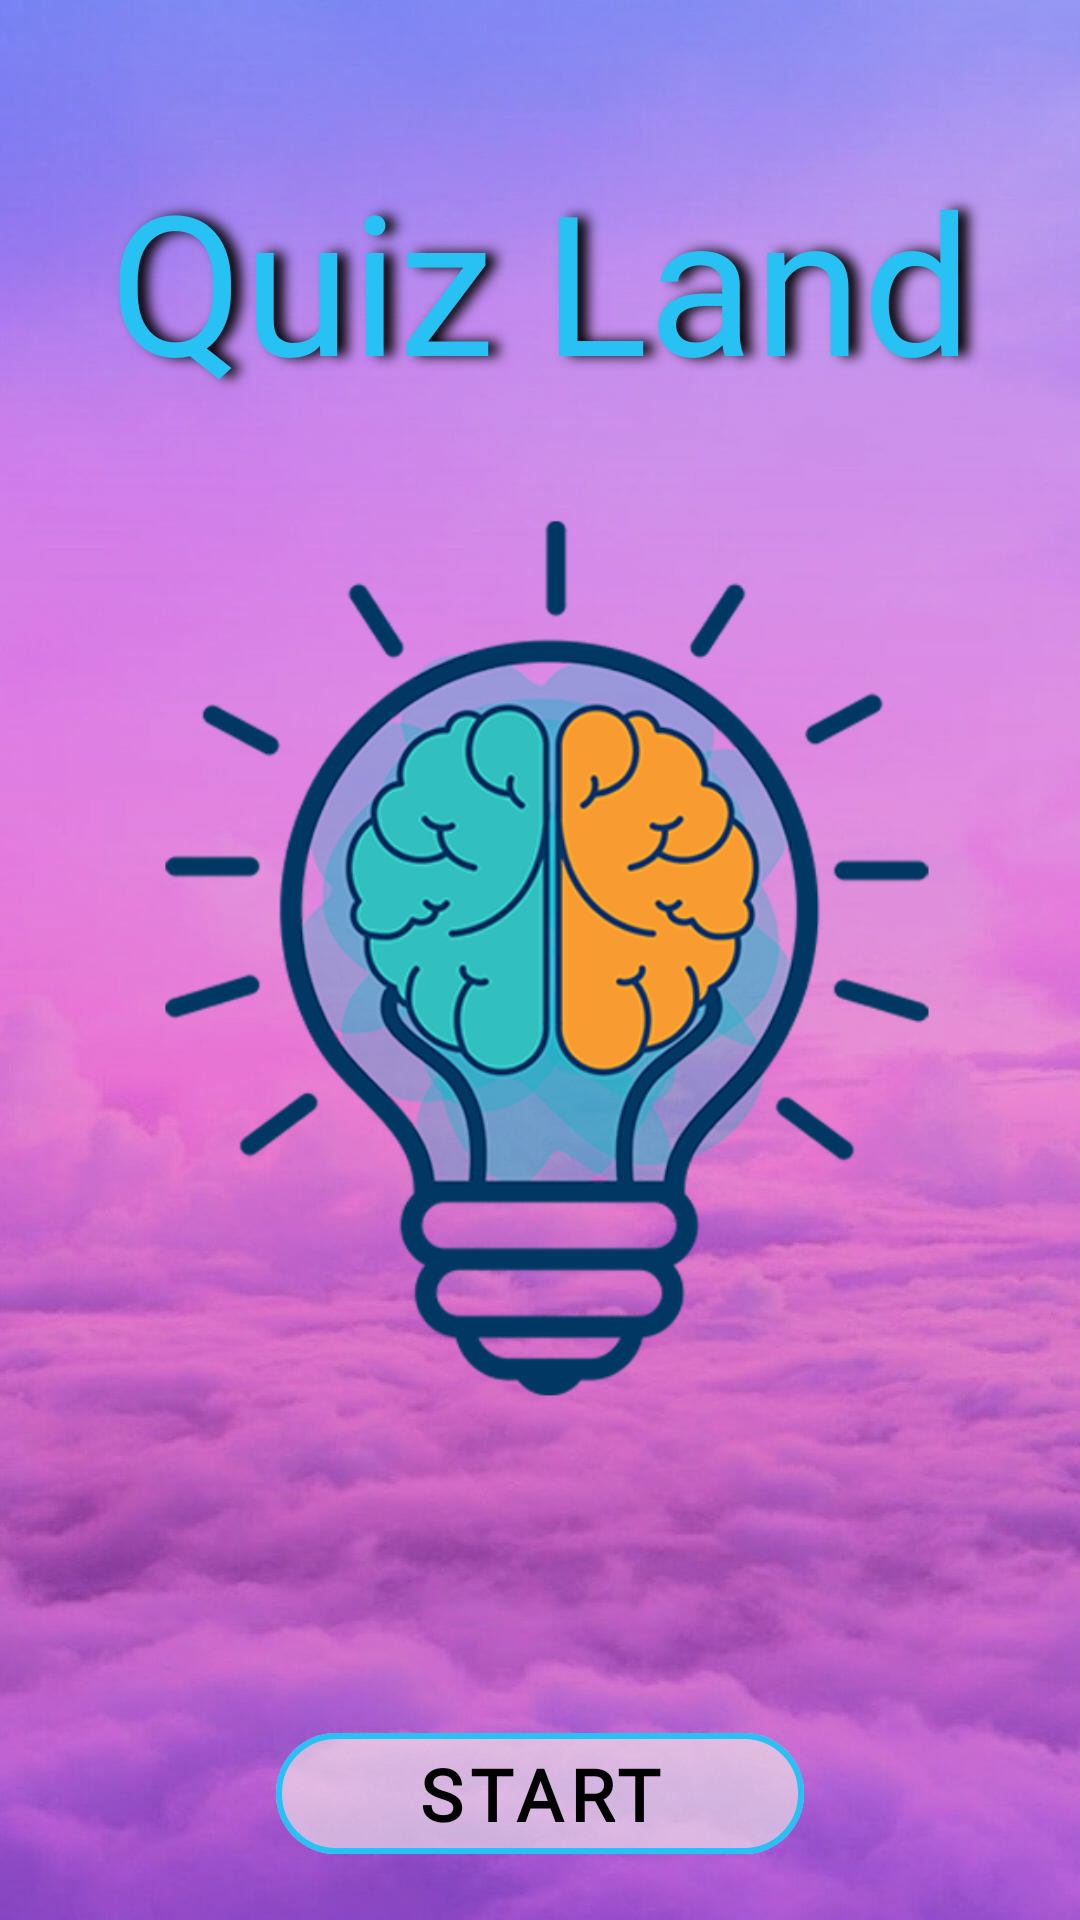

Android layout source for this screen:
<!-- AndroidManifest.xml: application theme Theme.MySristItogProject -->
<!-- res/layout/activity_main.xml -->
<?xml version="1.0" encoding="utf-8"?>
<androidx.constraintlayout.widget.ConstraintLayout xmlns:android="http://schemas.android.com/apk/res/android"
    xmlns:app="http://schemas.android.com/apk/res-auto"
    xmlns:tools="http://schemas.android.com/tools"
    android:layout_width="match_parent"
    android:layout_height="match_parent"
    tools:context=".MainActivity"
    android:background="@drawable/im_back">

    <ImageView
        android:id="@+id/imageView"
        android:layout_width="wrap_content"
        android:layout_height="wrap_content"
        android:layout_margin="16dp"
        android:clickable="true"

        android:focusable="true"
        android:src="@drawable/baseline_info_24"
        app:layout_constraintEnd_toEndOf="parent"
        app:layout_constraintTop_toTopOf="parent" />

    <TextView
        android:padding="10dp"
        android:id="@+id/tv_app_name"
        android:layout_width="wrap_content"
        android:layout_height="wrap_content"
        android:layout_marginTop="40sp"
        android:fontFamily="@font/angrybirds_regular3"
        android:text="Quiz Land"
        android:textSize="65sp"

        app:layout_constraintEnd_toEndOf="parent"
        app:layout_constraintStart_toStartOf="parent"
        app:layout_constraintTop_toTopOf="parent"
        android:textColor="@color/blue"
        android:shadowColor="@color/black"
        android:shadowDx="10"
        android:shadowRadius="10"/>

    <ImageView
        android:layout_width="match_parent"
        android:layout_height="wrap_content"
        android:src="@drawable/im_main1"
        app:layout_constraintBottom_toBottomOf="parent"
        app:layout_constraintEnd_toEndOf="parent"
        app:layout_constraintStart_toStartOf="parent"
        app:layout_constraintTop_toTopOf="parent"
        android:layout_margin="32dp"
        android:scaleType="centerInside"/>

    <com.google.android.material.button.MaterialButton
        android:id="@+id/bt_Start"
        style="@style/my_button_style"
        android:layout_width="176dp"
        android:layout_height="wrap_content"
        android:text="@string/start"
        app:layout_constraintBottom_toBottomOf="parent"
        app:layout_constraintEnd_toEndOf="parent"
        app:layout_constraintStart_toStartOf="parent"
        android:layout_marginBottom="16dp"/>




</androidx.constraintlayout.widget.ConstraintLayout>
<!-- resources referenced by this layout -->
<resources>
  <color name="black">#FF000000</color>
  <color name="blue">#27C1F4</color>
  <!-- drawable im_back: jpg bitmap (drawable, 56632 bytes) -->
  <!-- drawable im_main1: png bitmap (drawable, 105154 bytes) -->
  <string name="start">Start</string>
  <style name="my_button_style" parent="Widget.MaterialComponents.Button.OutlinedButton">
          <item name="rippleColor">@color/blue</item>
          <item name="android:backgroundTint">@color/whitr_40</item>
          <item name="android:fontFamily">@font/angrybirds_regular3</item>
          <item name="android:textColor">@color/black</item>
          <item name="android:textSize">24sp</item>
          <item name="android:textStyle">bold</item>
          <item name="cornerRadius">20dp</item>
          <item name="strokeColor">@color/blue</item>
          <item name="strokeWidth">2dp</item>
  
      </style>
  <style name="Theme.MySristItogProject" parent="Base.Theme.MySristItogProject" />
  <color name="whitr_40">#66F3E8E8</color>
  <style name="Base.Theme.MySristItogProject" parent="Theme.Material3.DayNight.NoActionBar">
          
          <item name="android:windowNoTitle">true</item>
          <item name="android:windowFullscreen">true</item>
  
          
      </style>
</resources>
